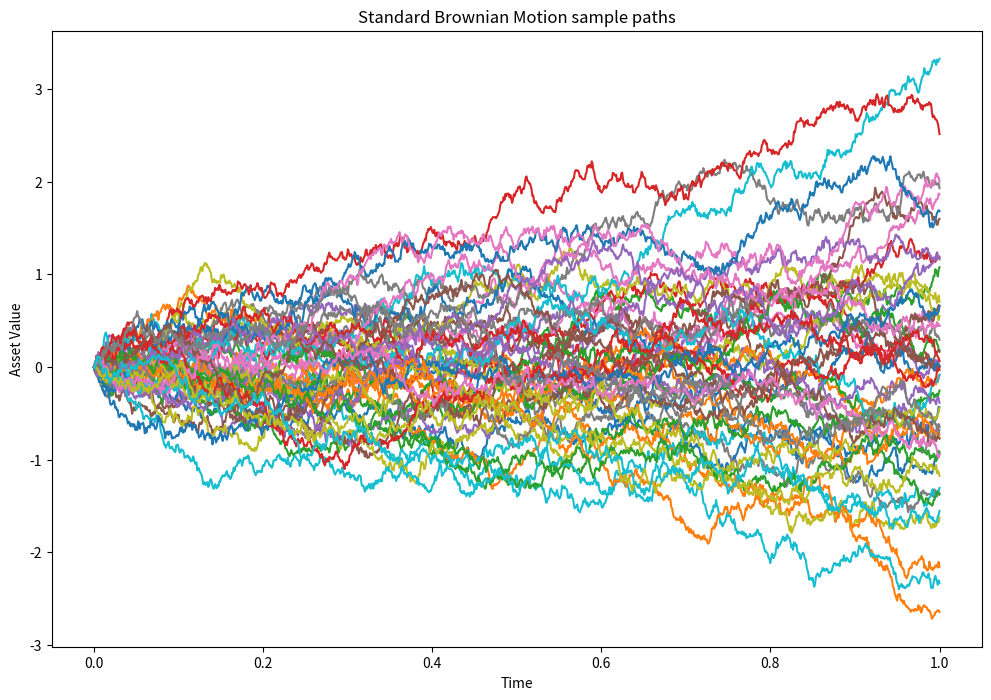

The matplotlib source for this figure:
import matplotlib.pyplot as plt
import numpy as np 
import pandas as pd 
import seaborn as sns 

rng = np.random.default_rng(42) # pseudo-random geenrator for seed value 

paths = 50
points = 1000 # number of time steps per path

# Standard Brownian Motion
mu, sigma = 0.0, 1.0 # mean and standard deviation 

Z = rng.normal(mu,sigma, (paths,points)) # normal Gaussiona distribution 

interval = [0.0,1,0]  # time interval for the simulation
dt = (interval[1] - interval[0]) / (points-1) 

t_axis = np.linspace(interval[0], interval[1], points)  # creates points numbers of equally space points  

W = np.zeros((paths, points))
for idx in range(points-1):
    real_idx = idx + 1 
    W[:, real_idx] = W[:, real_idx -1] + np.sqrt(dt)* Z[:,idx]
    # This line updates each row of column real_idx in W. It takes the corresponding row value from the previous column (real_idx - 1), 
    # adds the square root of dt multiplied by the corresponding row value from column idx of Z.
    
fig, ax = plt.subplots(1,1, figsize = (12,8))
for path in range(paths):
    ax.plot(t_axis, W[path,:])
ax.set_title("Standard Brownian Motion sample paths")
ax.set_xlabel("Time")
ax.set_ylabel("Asset Value") 
plt.show()